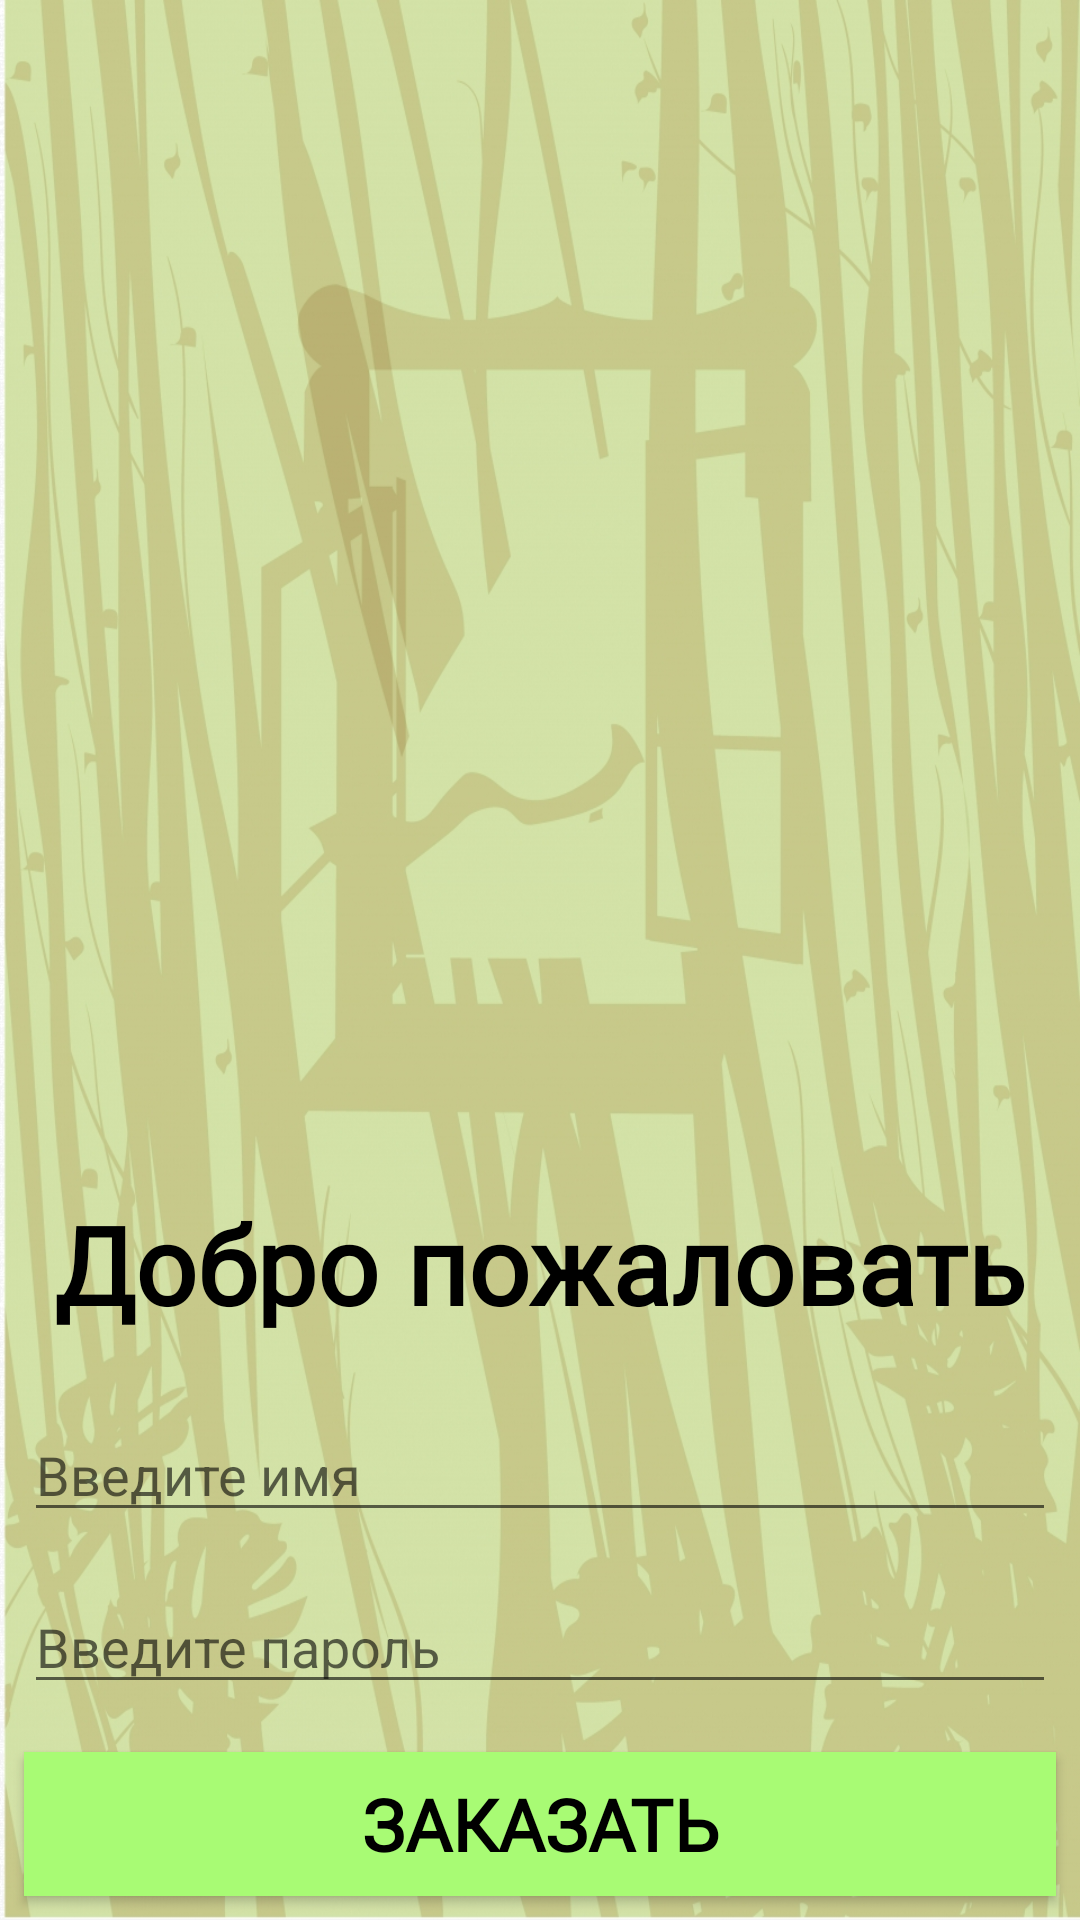

This screen was rendered from an Android layout file. Write that file and the resources it references.
<!-- AndroidManifest.xml: application theme AppTheme -->
<!-- res/layout/activity_login.xml -->
<?xml version="1.0" encoding="utf-8"?>
<LinearLayout xmlns:android="http://schemas.android.com/apk/res/android"
    xmlns:app="http://schemas.android.com/apk/res-auto"
    xmlns:tools="http://schemas.android.com/tools"
    android:layout_width="match_parent"
    android:layout_height="match_parent"
    android:orientation="vertical"
    android:background="@drawable/background"
    tools:context=".LoginActivity">

    <ImageView
        android:id="@+id/imageViewLogo"
        android:layout_width="match_parent"
        android:layout_height="0dp"
        android:layout_weight="1"
        app:srcCompat="@drawable/logo"
        android:contentDescription="@string/img_logo" />

    <TextView
        android:id="@+id/textViewWelcome"
        android:layout_width="match_parent"
        android:layout_height="wrap_content"
        android:layout_marginTop="16dp"
        android:layout_marginBottom="16dp"
        android:fontFamily="@font/bad_script"
        android:gravity="center"
        android:text="@string/welcome_text"
        android:textColor="#000000"
        android:textSize="36sp"
        android:textStyle="bold" />

    <EditText
        android:id="@+id/editTextName"
        android:layout_width="match_parent"
        android:layout_height="wrap_content"
        android:textColor="@color/dark_gray"
        android:inputType="textPersonName"
        android:layout_margin="8dp"
        android:hint="@string/hint_userName"
        android:importantForAutofill="no" />

    <EditText
        android:id="@+id/editTextPassword"
        android:layout_width="match_parent"
        android:layout_height="wrap_content"
        android:textColor="@color/dark_gray"
        android:layout_margin="8dp"
        android:hint="@string/hint_password"
        android:inputType="textPassword"
        android:importantForAutofill="no" />

    <Button
        android:id="@+id/buttonOrder"
        android:layout_width="match_parent"
        android:layout_height="wrap_content"
        android:background="@color/light_green"
        android:fontFamily="@font/bad_script"
        android:text="@string/button_txt"
        android:layout_margin="8dp"
        android:textAlignment="center"
        android:textColor="#000000"
        android:textSize="24sp"
        android:textStyle="bold"
        android:onClick="onClickCreateOrder"/>

</LinearLayout>
<!-- resources referenced by this layout -->
<resources>
  <color name="dark_gray">#252525</color>
  <color name="light_green">#A8FB74</color>
  <!-- drawable background: jpg bitmap (drawable, 525170 bytes) -->
  <string name="button_txt">ЗАКАЗАТЬ</string>
  <string name="hint_password">Введите пароль</string>
  <string name="hint_userName">Введите имя</string>
  <string name="img_logo">logo</string>
  <string name="welcome_text">Добро пожаловать</string>
  <style name="AppTheme" parent="Theme.AppCompat.Light.NoActionBar">
          
          <item name="colorPrimary">#47EE00</item>
          <item name="colorPrimaryDark">#1BB300</item>
          <item name="colorAccent">#0B5E02</item>
      </style>
</resources>
